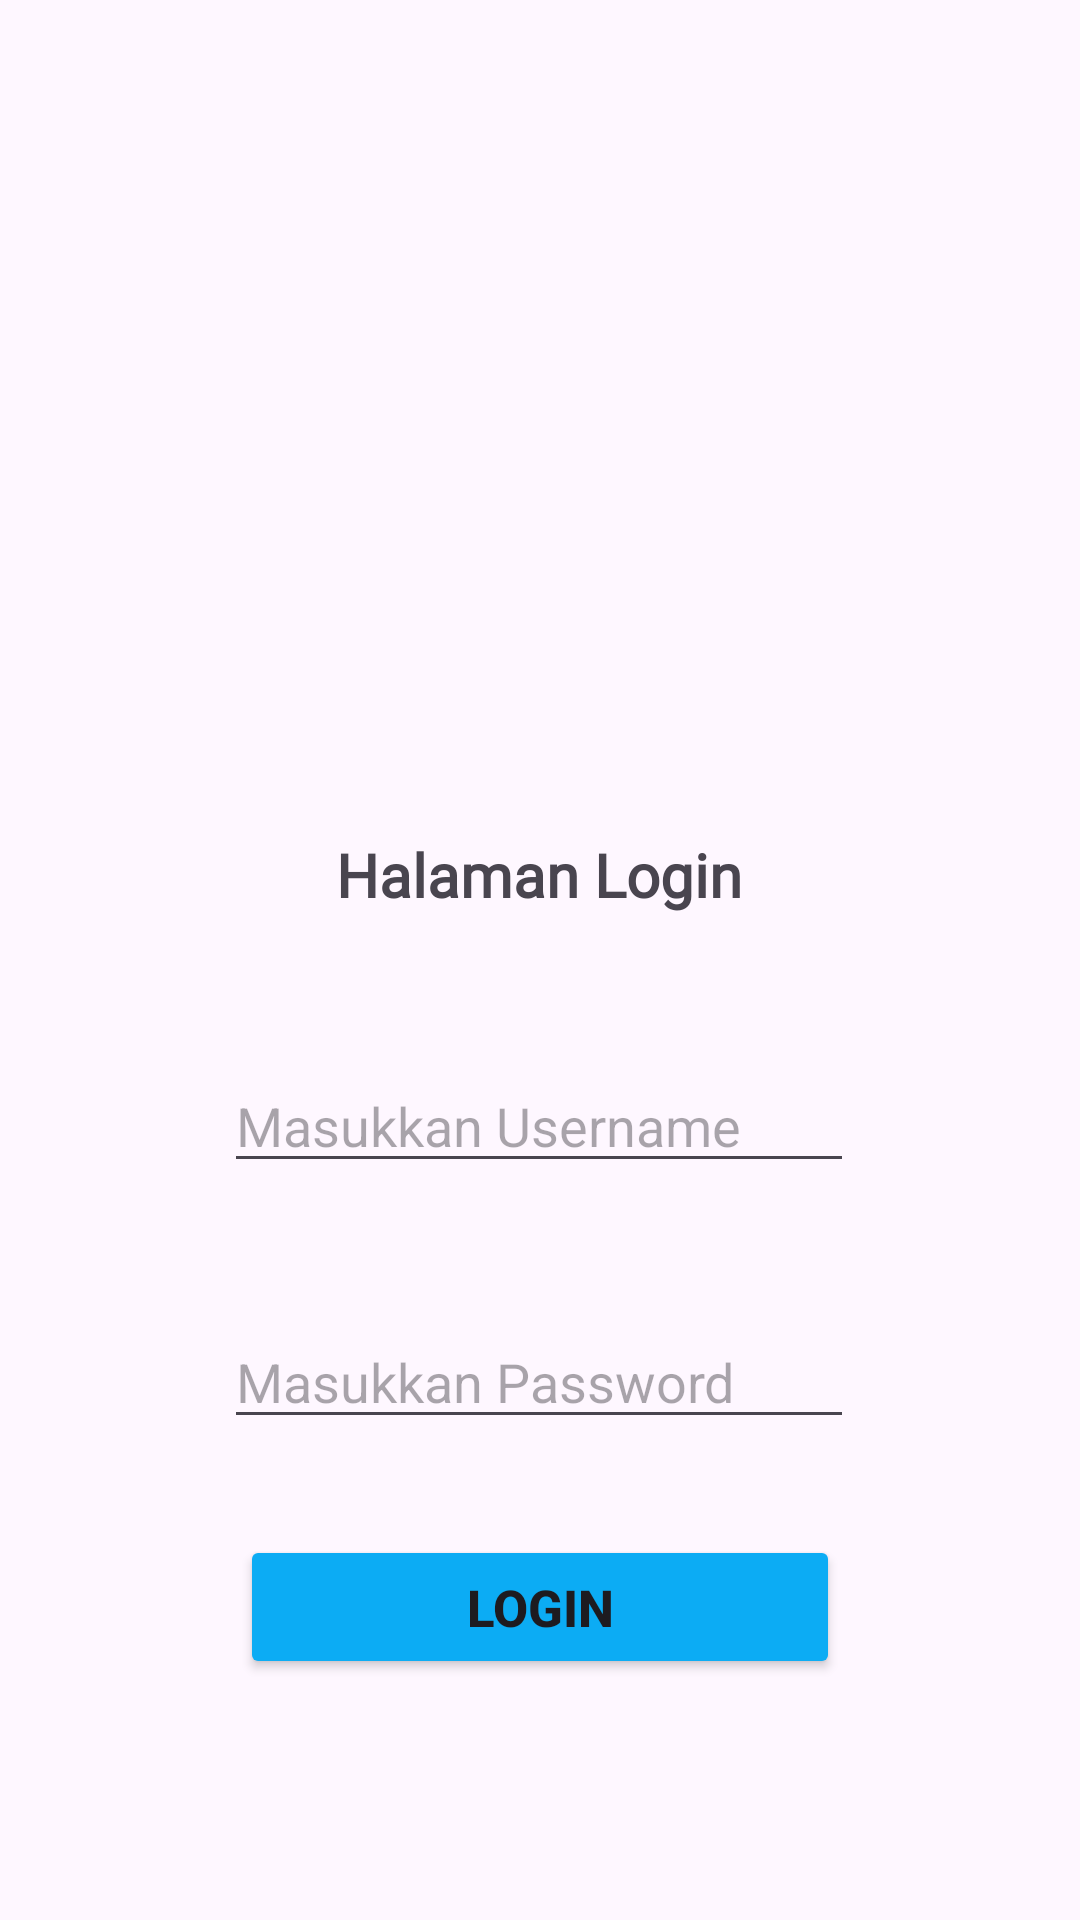

This screen was rendered from an Android layout file. Write that file and the resources it references.
<!-- AndroidManifest.xml: application theme Theme.Ghania_3TIB -->
<!-- res/layout/activity_login.xml -->
<?xml version="1.0" encoding="utf-8"?>
<androidx.constraintlayout.widget.ConstraintLayout xmlns:android="http://schemas.android.com/apk/res/android"
    xmlns:app="http://schemas.android.com/apk/res-auto"
    xmlns:tools="http://schemas.android.com/tools"
    android:id="@+id/main"
    android:layout_width="match_parent"
    android:layout_height="match_parent"
    android:background="@drawable/bg"
    tools:context=".LoginActivity">

    <EditText
        android:id="@+id/ettPassword"
        android:layout_width="wrap_content"
        android:layout_height="wrap_content"
        android:layout_marginTop="44dp"
        android:ems="10"
        android:hint="Masukkan Password"
        app:layout_constraintEnd_toEndOf="parent"
        app:layout_constraintHorizontal_bias="0.497"
        app:layout_constraintStart_toStartOf="parent"
        app:layout_constraintTop_toBottomOf="@+id/ettUsername" />

    <EditText
        android:id="@+id/ettUsername"
        android:layout_width="wrap_content"
        android:layout_height="wrap_content"
        android:layout_marginTop="48dp"
        android:ems="10"
        android:hint="Masukkan Username"
        android:inputType="text"
        app:layout_constraintEnd_toEndOf="parent"
        app:layout_constraintHorizontal_bias="0.497"
        app:layout_constraintStart_toStartOf="parent"
        app:layout_constraintTop_toBottomOf="@+id/textView" />

    <Button
        android:id="@+id/btnLogin"
        android:layout_width="match_parent"
        android:layout_height="wrap_content"
        android:layout_marginHorizontal="80dp"
        android:layout_marginTop="32dp"
        android:backgroundTint="@color/biru"
        android:text="Login"
        android:textSize="17sp"
        android:textStyle="bold"
        app:layout_constraintEnd_toEndOf="parent"
        app:layout_constraintHorizontal_bias="0.625"
        app:layout_constraintStart_toStartOf="parent"
        app:layout_constraintTop_toBottomOf="@+id/ettPassword" />

    <ImageView
        android:id="@+id/imageView"
        android:layout_width="122dp"
        android:layout_height="114dp"
        android:layout_marginTop="112dp"
        app:layout_constraintEnd_toEndOf="parent"
        app:layout_constraintHorizontal_bias="0.498"
        app:layout_constraintStart_toStartOf="parent"
        app:layout_constraintTop_toTopOf="parent"
        app:srcCompat="@drawable/group" />

    <TextView
        android:id="@+id/textView"
        android:layout_width="wrap_content"
        android:layout_height="wrap_content"
        android:layout_marginTop="52dp"
        android:text="@string/deskripsi"
        android:textSize="20sp"
        android:textStyle="bold"
        android:fontFamily="@font/montserrat_black"
        app:layout_constraintEnd_toEndOf="parent"
        app:layout_constraintHorizontal_bias="0.498"
        app:layout_constraintStart_toStartOf="parent"
        app:layout_constraintTop_toBottomOf="@+id/imageView" />
</androidx.constraintlayout.widget.ConstraintLayout>
<!-- resources referenced by this layout -->
<resources>
  <color name="biru">#0CACF4</color>
  <string name="deskripsi">Halaman Login</string>
  <style name="Theme.Ghania_3TIB" parent="Base.Theme.Ghania_3TIB" />
  <style name="Base.Theme.Ghania_3TIB" parent="Theme.Material3.DayNight.NoActionBar">
          
          
      </style>
</resources>
